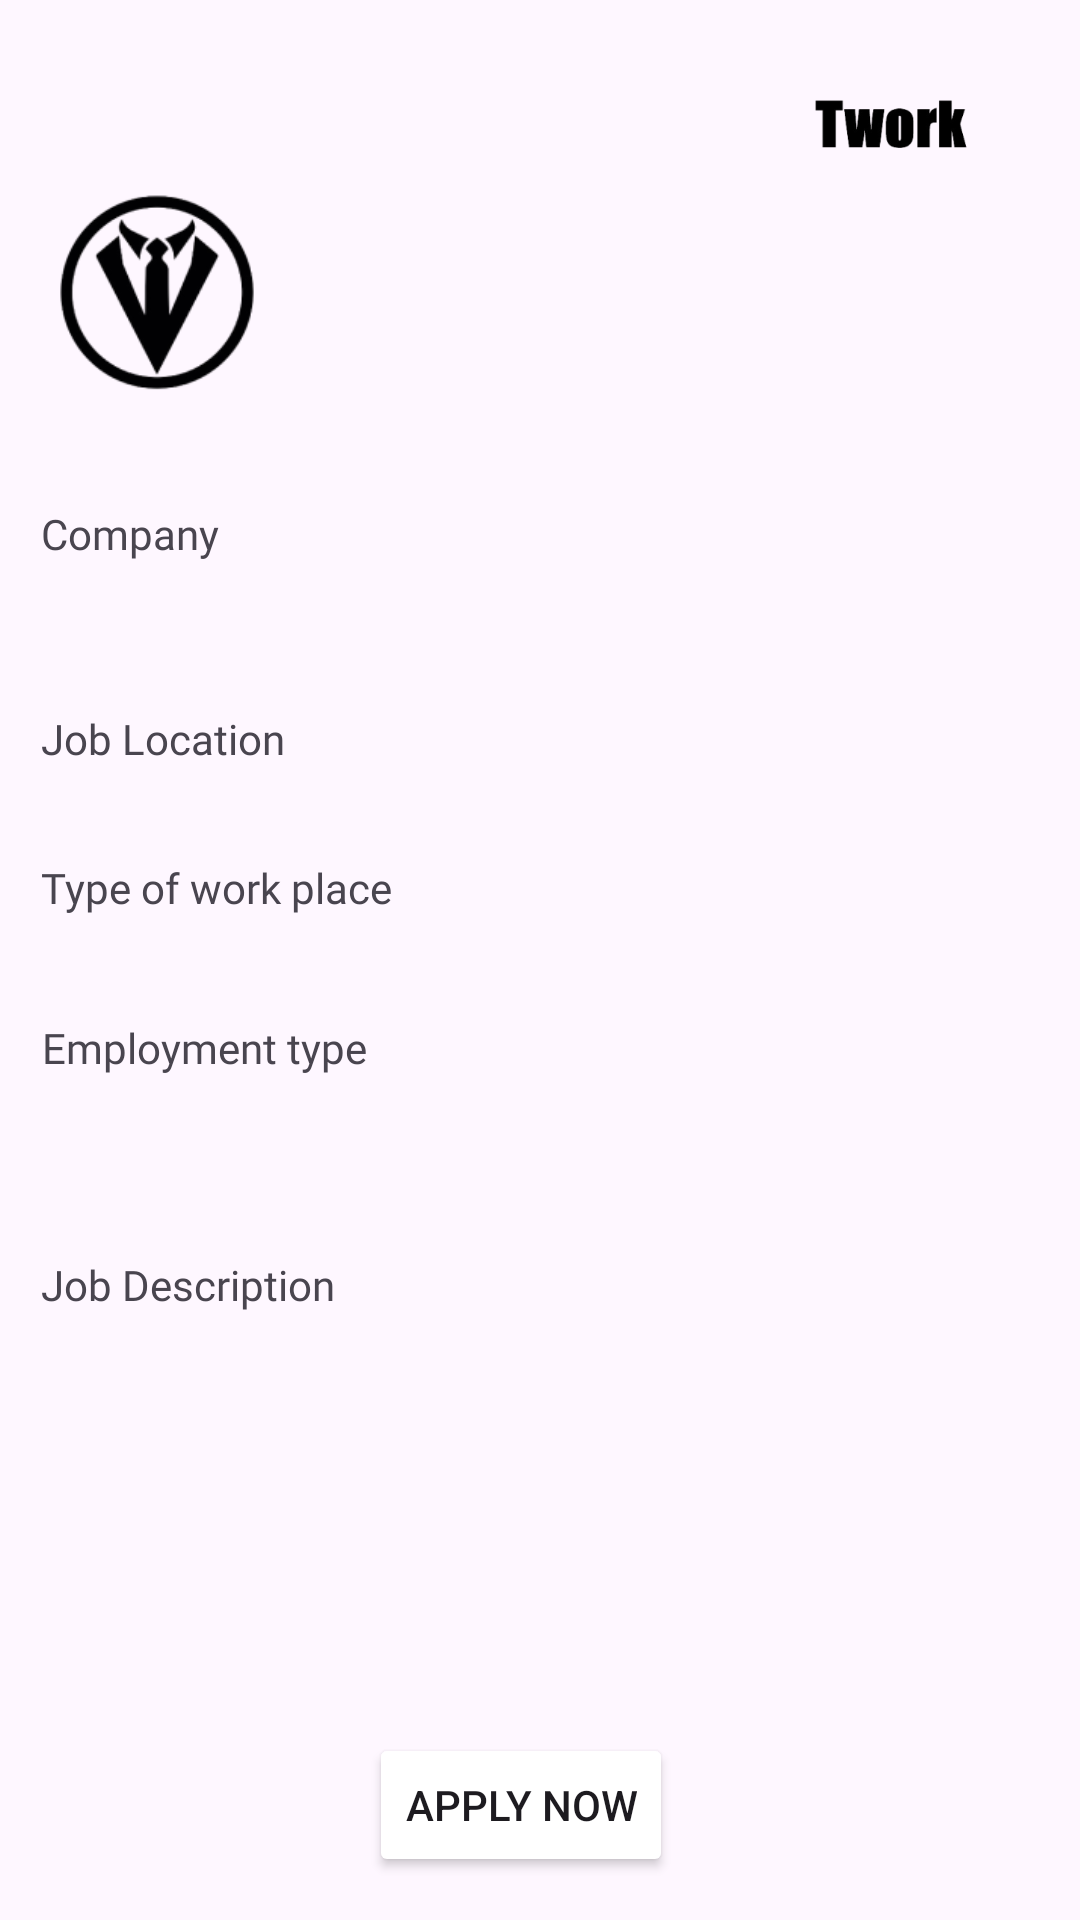

Here is an Android app screen rendered from its layout file. Give the layout XML and the strings, colors and styles it references.
<!-- AndroidManifest.xml: application theme Theme.Twork -->
<!-- res/layout/activity_twork4.xml -->
<?xml version="1.0" encoding="utf-8"?>
<androidx.constraintlayout.widget.ConstraintLayout xmlns:android="http://schemas.android.com/apk/res/android"
    xmlns:tools="http://schemas.android.com/tools"
    android:layout_width="match_parent"
    android:layout_height="match_parent"
    xmlns:app="http://schemas.android.com/apk/res-auto">

    <ImageView
        android:id="@+id/imageView12"
        android:layout_width="132dp"
        android:layout_height="57dp"
        app:layout_constraintBottom_toBottomOf="parent"
        app:layout_constraintEnd_toEndOf="parent"
        app:layout_constraintHorizontal_bias="1.0"
        app:layout_constraintStart_toStartOf="parent"
        app:layout_constraintTop_toTopOf="parent"
        app:layout_constraintVertical_bias="0.017"
        app:srcCompat="@drawable/twork" />

    <ImageView
        android:id="@+id/imageView13"
        android:layout_width="81dp"
        android:layout_height="70dp"
        app:layout_constraintBottom_toBottomOf="parent"
        app:layout_constraintEnd_toEndOf="parent"
        app:layout_constraintHorizontal_bias="0.048"
        app:layout_constraintStart_toStartOf="parent"
        app:layout_constraintTop_toTopOf="parent"
        app:layout_constraintVertical_bias="0.108"
        app:srcCompat="@drawable/logo" />

    
    
    
    
    
    
    
    
    
    
    
    
    

    <TextView
        android:id="@+id/description"
        android:layout_width="wrap_content"
        android:layout_height="wrap_content"
        android:textStyle="normal"
        app:layout_constraintBottom_toBottomOf="parent"
        app:layout_constraintEnd_toEndOf="parent"
        app:layout_constraintHorizontal_bias="0.207"
        app:layout_constraintStart_toStartOf="parent"
        app:layout_constraintTop_toTopOf="parent"
        app:layout_constraintVertical_bias="0.763" />

    <TextView
        android:id="@+id/employeeWork"
        android:layout_width="wrap_content"
        android:layout_height="wrap_content"
        android:fontFamily="sans-serif"
        android:textStyle="normal"
        app:layout_constraintBottom_toBottomOf="parent"
        app:layout_constraintEnd_toEndOf="parent"
        app:layout_constraintHorizontal_bias="0.038"
        app:layout_constraintStart_toStartOf="parent"
        app:layout_constraintTop_toTopOf="parent" />

    <TextView
        android:id="@+id/joblocation"
        android:layout_width="wrap_content"
        android:layout_height="wrap_content"
        android:layout_marginTop="10dp"
        android:fontFamily="sans-serif"
        android:textStyle="normal"
        app:layout_constraintBottom_toBottomOf="parent"
        app:layout_constraintEnd_toEndOf="parent"
        app:layout_constraintHorizontal_bias="0.065"
        app:layout_constraintStart_toStartOf="parent"
        app:layout_constraintTop_toTopOf="parent"
        app:layout_constraintVertical_bias="0.414" />

    <TextView
        android:id="@+id/company"
        android:layout_width="wrap_content"
        android:layout_height="wrap_content"
        android:fontFamily="sans-serif"
        android:textStyle="normal"
        app:layout_constraintBottom_toBottomOf="parent"
        app:layout_constraintEnd_toEndOf="parent"
        app:layout_constraintHorizontal_bias="0.038"
        app:layout_constraintStart_toStartOf="parent"
        app:layout_constraintTop_toTopOf="parent"
        app:layout_constraintVertical_bias="0.325" />

    <TextView
        android:id="@+id/employmentType"
        android:layout_width="wrap_content"
        android:layout_height="wrap_content"
        android:layout_marginTop="10dp"
        android:fontFamily="sans-serif"
        android:textStyle="normal"
        app:layout_constraintBottom_toBottomOf="parent"
        app:layout_constraintEnd_toEndOf="parent"
        app:layout_constraintHorizontal_bias="0.065"
        app:layout_constraintStart_toStartOf="parent"
        app:layout_constraintTop_toTopOf="parent"
        app:layout_constraintVertical_bias="0.592" />

    <TextView
        android:id="@+id/jobtitle"
        android:layout_width="wrap_content"
        android:layout_height="wrap_content"
        android:textColor="#B80F0F"
        android:textSize="24sp"
        android:textStyle="bold"
        app:layout_constraintBottom_toBottomOf="parent"
        app:layout_constraintEnd_toEndOf="parent"
        app:layout_constraintHorizontal_bias="0.065"
        app:layout_constraintStart_toStartOf="parent"
        app:layout_constraintTop_toTopOf="parent"
        app:layout_constraintVertical_bias="0.231" />

    <Button
        android:id="@+id/button5"
        android:layout_width="wrap_content"
        android:layout_height="wrap_content"
        android:backgroundTint="#FF3838"
        android:backgroundTintMode="add"
        android:onClick="go"
        android:text="Apply Now"
        android:textColorHighlight="#FF3838"
        android:textColorLink="#FF3838"
        app:layout_constraintBottom_toBottomOf="parent"
        app:layout_constraintEnd_toEndOf="parent"
        app:layout_constraintHorizontal_bias="0.476"
        app:layout_constraintStart_toStartOf="parent"
        app:layout_constraintTop_toTopOf="parent"
        app:layout_constraintVertical_bias="0.976" />

    <TextView
        android:id="@+id/textView3"
        android:layout_width="wrap_content"
        android:layout_height="wrap_content"
        android:fontFamily="@font/inter_bold"
        android:text="Company"
        app:layout_constraintBottom_toBottomOf="parent"
        app:layout_constraintEnd_toEndOf="parent"
        app:layout_constraintHorizontal_bias="0.046"
        app:layout_constraintStart_toStartOf="parent"
        app:layout_constraintTop_toTopOf="parent"
        app:layout_constraintVertical_bias="0.271" />

    <TextView
        android:id="@+id/textView4"
        android:layout_width="wrap_content"
        android:layout_height="wrap_content"
        android:fontFamily="@font/inter_bold"
        android:text="Job Location"
        app:layout_constraintBottom_toBottomOf="parent"
        app:layout_constraintEnd_toEndOf="@+id/textView3"
        app:layout_constraintHorizontal_bias="0.0"
        app:layout_constraintStart_toStartOf="@+id/textView3"
        app:layout_constraintTop_toTopOf="parent"
        app:layout_constraintVertical_bias="0.381" />

    <TextView
        android:id="@+id/textView5"
        android:layout_width="wrap_content"
        android:layout_height="wrap_content"
        android:fontFamily="@font/inter_bold"
        android:text="Type of work place"
        app:layout_constraintBottom_toBottomOf="parent"
        app:layout_constraintEnd_toEndOf="@+id/textView4"
        app:layout_constraintHorizontal_bias="0.0"
        app:layout_constraintStart_toStartOf="@+id/textView4"
        app:layout_constraintTop_toTopOf="parent"
        app:layout_constraintVertical_bias="0.461" />

    <TextView
        android:id="@+id/textView6"
        android:layout_width="wrap_content"
        android:layout_height="wrap_content"
        android:fontFamily="@font/inter_bold"
        android:text="Employment type"
        app:layout_constraintBottom_toBottomOf="parent"
        app:layout_constraintEnd_toEndOf="parent"
        app:layout_constraintHorizontal_bias="0.055"
        app:layout_constraintStart_toStartOf="parent"
        app:layout_constraintTop_toTopOf="parent"
        app:layout_constraintVertical_bias="0.547" />

    <TextView
        android:id="@+id/textView7"
        android:layout_width="wrap_content"
        android:layout_height="wrap_content"
        android:fontFamily="@font/inter_bold"
        android:text="Job Description"
        app:layout_constraintBottom_toTopOf="@+id/description"
        app:layout_constraintEnd_toEndOf="parent"
        app:layout_constraintHorizontal_bias="0.052"
        app:layout_constraintStart_toStartOf="parent"
        app:layout_constraintTop_toBottomOf="@+id/employmentType"
        app:layout_constraintVertical_bias="0.435" />

</androidx.constraintlayout.widget.ConstraintLayout>
<!-- resources referenced by this layout -->
<resources>
  <!-- drawable logo: png bitmap (drawable, 11711 bytes) -->
  <!-- drawable twork: png bitmap (drawable, 7407 bytes) -->
  <style name="Theme.Twork" parent="Base.Theme.Twork" />
  <style name="Base.Theme.Twork" parent="Theme.Material3.DayNight.NoActionBar">
          
          <item name="android:statusBarColor">@color/black</item>
      </style>
  <!-- not gathered from this repository: default colours our renderer supplied (Android Studio template values) -->
  <color name="black">#FF000000</color>
</resources>
